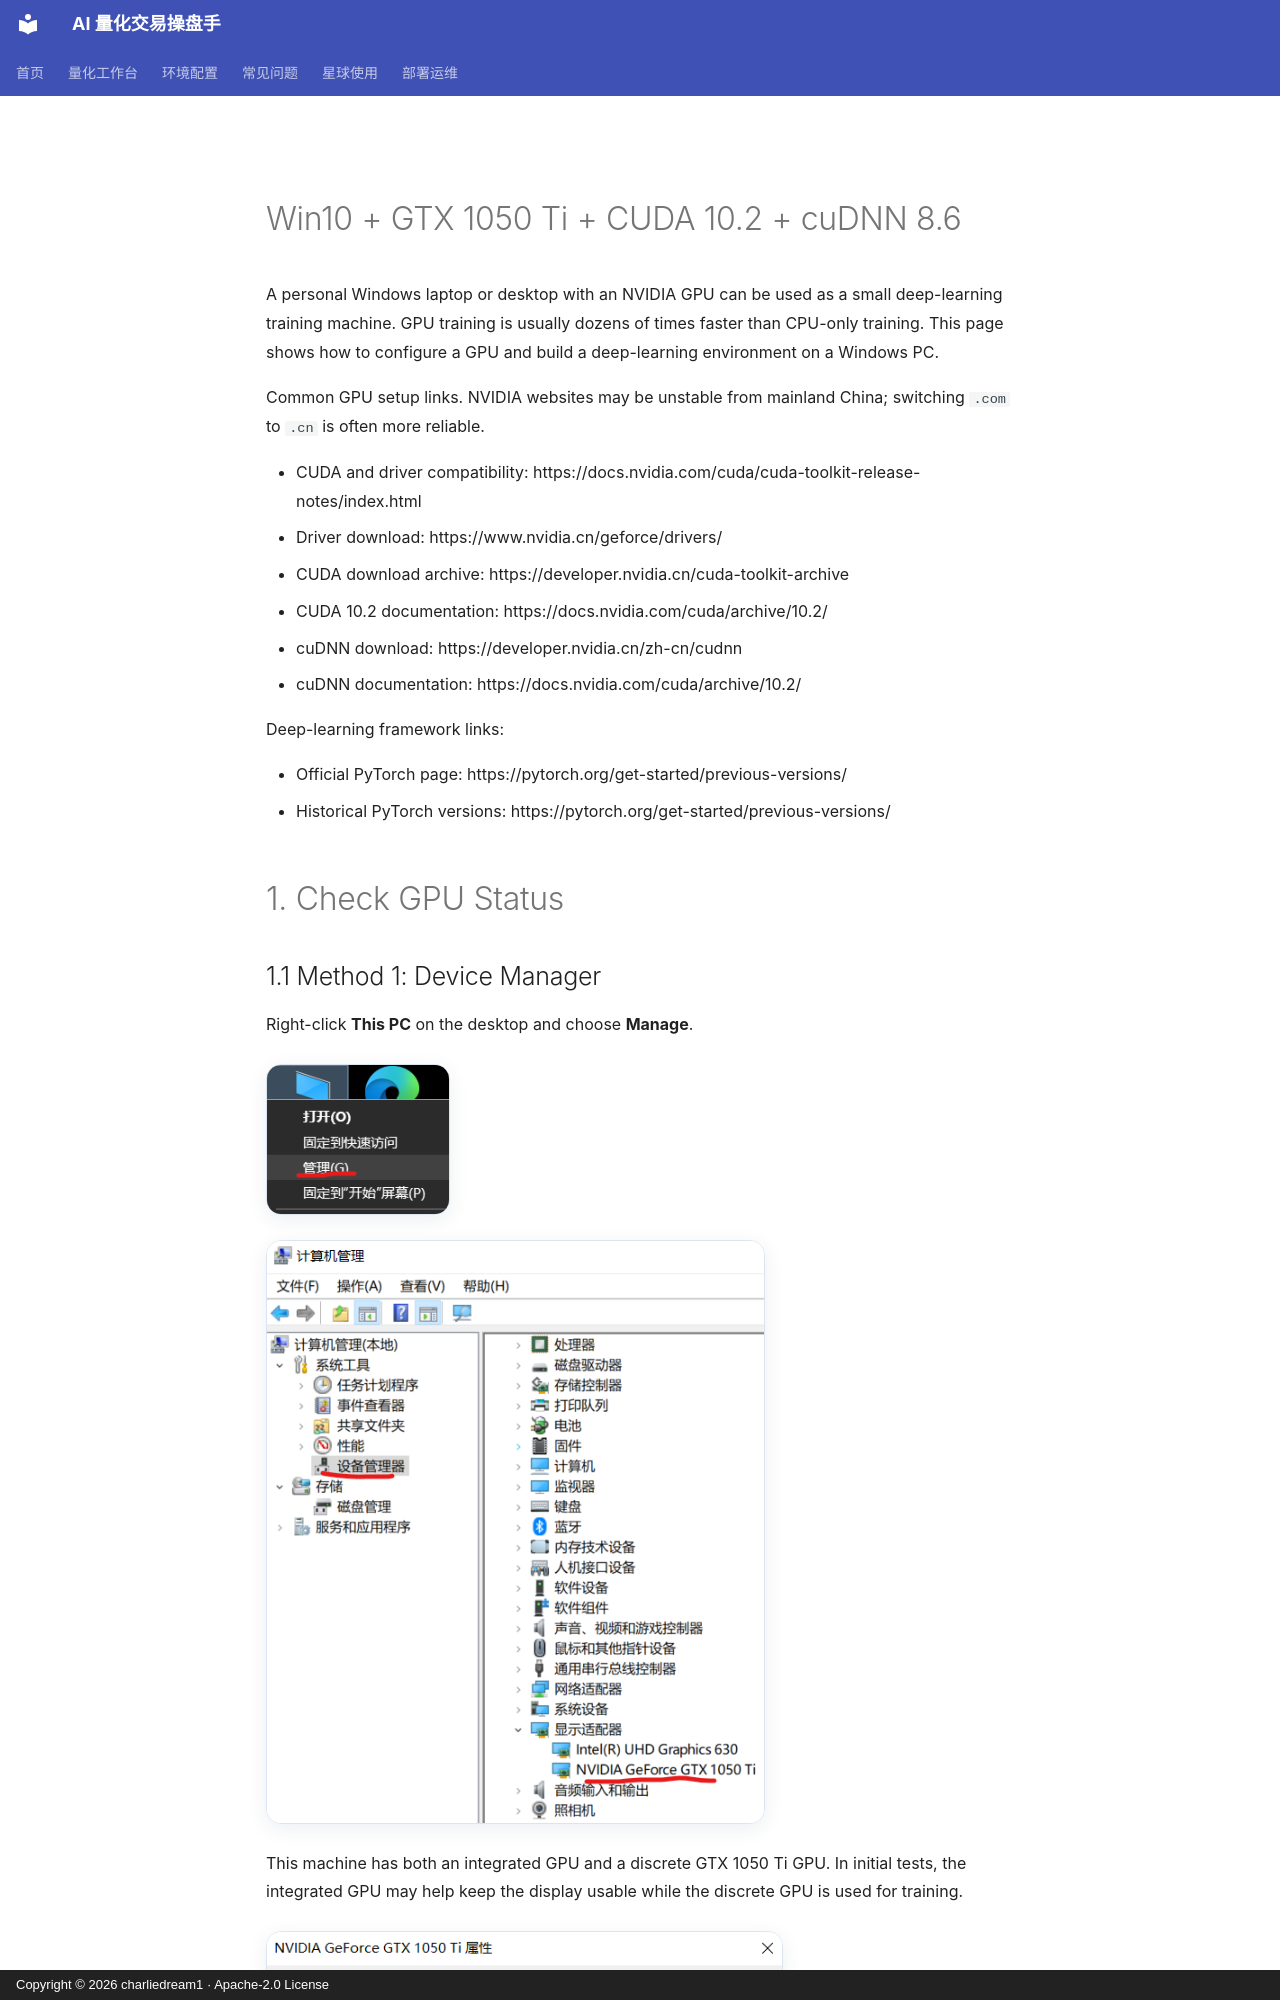

repository: charliedream1/ai_quant_trade · page: environment/01_GPU环境配置/01_Win下GPU配置.en/index.html · generator: mkdocs · copyright: Copyright © 2026 charliedream1 · Apache-2.0 License

# Win10 + GTX 1050 Ti + CUDA 10.2 + cuDNN 8.6

A personal Windows laptop or desktop with an NVIDIA GPU can be used as a small
deep-learning training machine. GPU training is usually dozens of times faster
than CPU-only training. This page shows how to configure a GPU and build a
deep-learning environment on a Windows PC.

Common GPU setup links. NVIDIA websites may be unstable from mainland China;
switching `.com` to `.cn` is often more reliable.

* CUDA and driver compatibility: https://docs.nvidia.com/cuda/cuda-toolkit-release-notes/index.html
* Driver download: https://www.nvidia.cn/geforce/drivers/
* CUDA download archive: https://developer.nvidia.cn/cuda-toolkit-archive
* CUDA 10.2 documentation: https://docs.nvidia.com/cuda/archive/10.2/
* cuDNN download: https://developer.nvidia.cn/zh-cn/cudnn
* cuDNN documentation: https://docs.nvidia.com/cuda/archive/10.2/

Deep-learning framework links:
